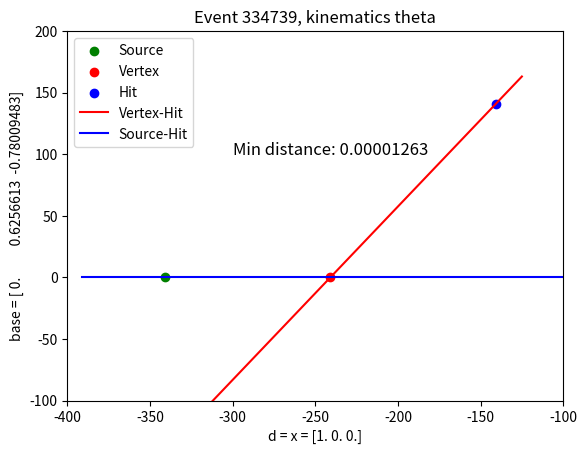
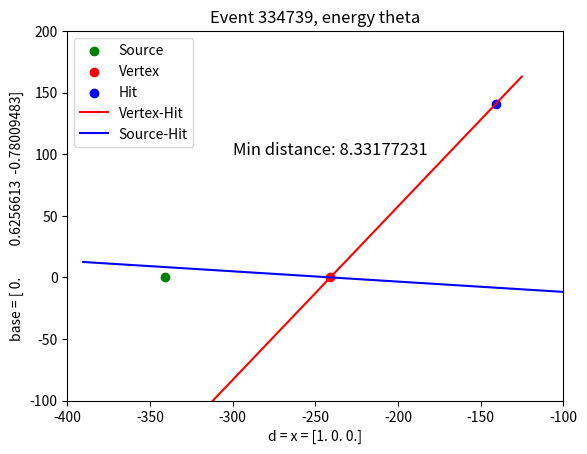
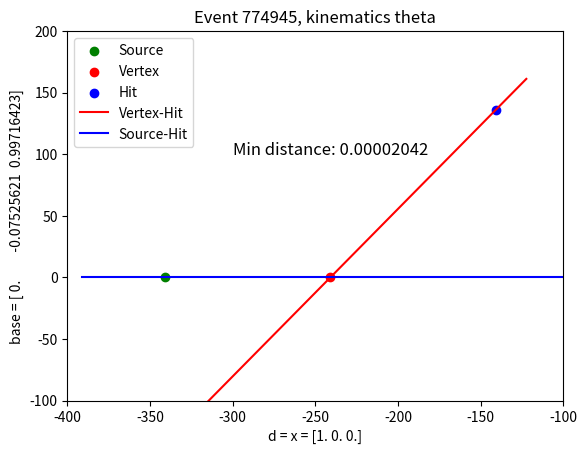
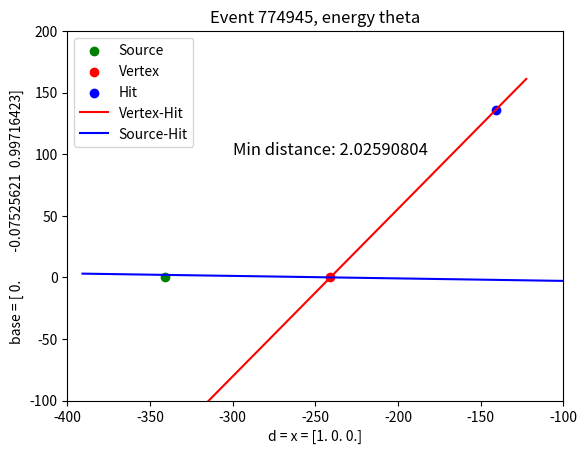
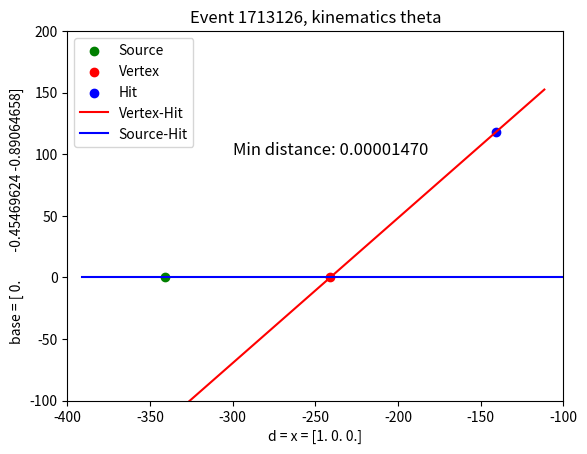
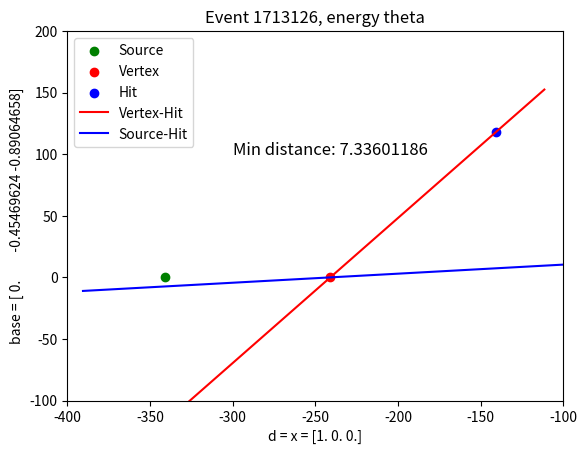
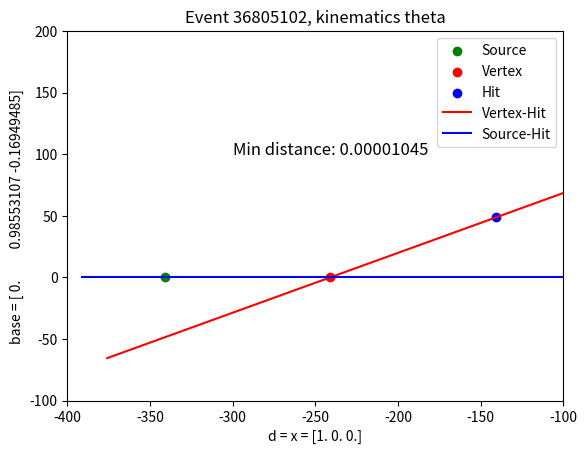
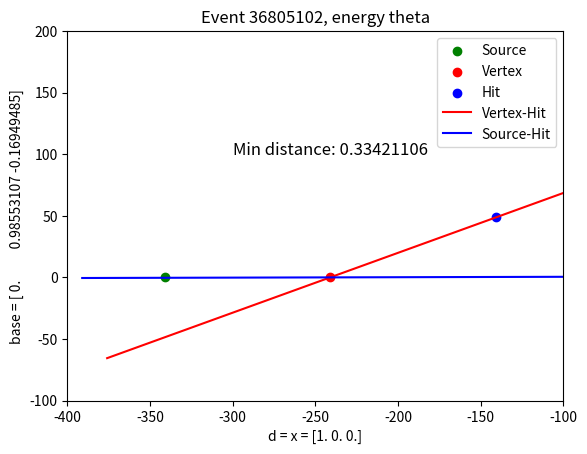
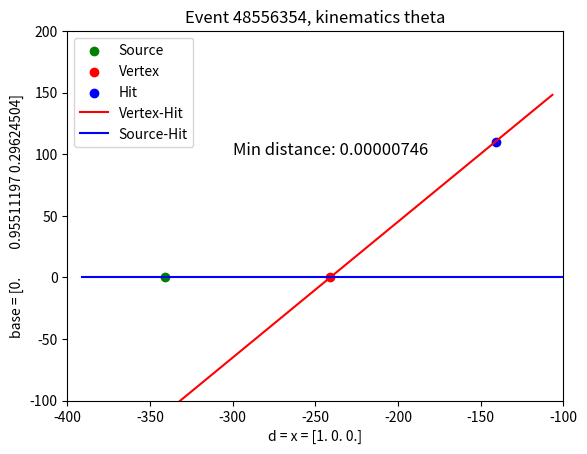
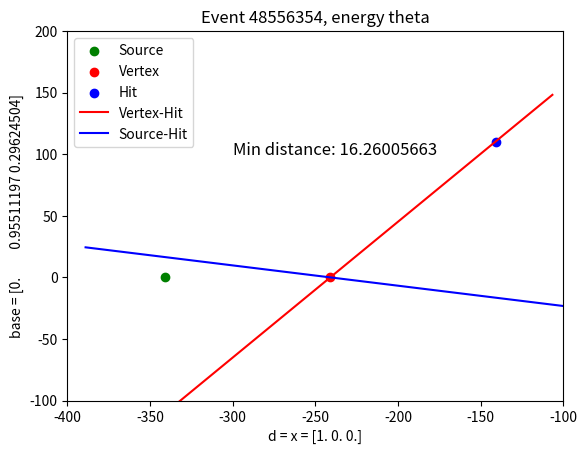
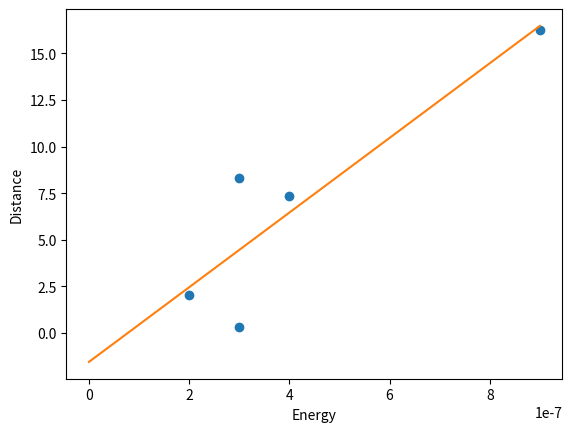

The script that saved these images, in order:
import numpy as np 
import matplotlib.pyplot as plt

def cambio_base(v, u, d):
    """
    Cambio de base de coordenadas.

    Parameters
    ----------
    v : numpy.array(x,y,z)
        Vector en la base x,y,z canóanglenica.
    u : numpy.array(x,y,z)
        Vector en x,y,z del plano compton.
    d : numpy.array(x,y,z)
        Vector en x,y,z del plano compton.
    """
    # v = a*d + b*u
    # d = (1,0,0)
    if not np.array_equal(d, np.array([1,0,0])):
        print(" El vector d no es el esperado")
        return None
    b1 = v[1]/u[1]
    b2 = v[2]/u[2]
    if np.absolute(b1-b2)>1e-10:
        print("El vector introducido no es coplanar con el plano compton")
        return None
    a = v[0]-u[0]*b1
    return np.array([a, b1])

def rotate(phi, u, x):
    """
    Parameters
    ----------
    phi : float
        Rotation angle in radians.
    u : numpy.array
        Unitary vector in the direction of the cone axis. COLUMN VECTOR
    Returns
    -------
    numpy.array
        Rotated vector.
    """
    r_phi = np.array([[np.cos(phi)+u[0]**2*(1-np.cos(phi)), u[0]*u[1]*(1-np.cos(phi))-u[2]*np.sin(phi), u[0]*u[2]*(1-np.cos(phi))+u[1]*np.sin(phi)],
                        [u[1]*u[0]*(1-np.cos(phi))+u[2]*np.sin(phi), np.cos(phi)+u[1]**2*(1-np.cos(phi)), u[1]*u[2]*(1-np.cos(phi))-u[0]*np.sin(phi)],
                        [u[2]*u[0]*(1-np.cos(phi))-u[1]*np.sin(phi), u[2]*u[1]*(1-np.cos(phi))+u[0]*np.sin(phi), np.cos(phi)+u[2]**2*(1-np.cos(phi))]])
    
    return np.dot(r_phi, x)

def Angle_Energy(E_1,E_2):
    """
    Compute the compton angle

    Parameters
    ----------
    E_1 : float
        Energy lost in first detector.
    E_2 : float
        Energy lost in second detector.
    
    Returns
    -------
    float
        Compton angle in radians.
    """
    return np.arccos(1-511*E_1/(E_2*(E_1+E_2)))

def Compute_variables_to_plot(hit, vertex, source_position):
    """
    Compute the variables to plot the event in the compton plane.

    Parameters
    ----------
    hit : numpy.array(x,y,z)
        Hit position.
    vertex : numpy.array(x,y,z)
        Vertex position.
    E1 : float
        Energy lost in first detector.
    E2 : float
        Energy lost in second detector.
    """
    v = hit-vertex
    u = v/np.linalg.norm(v)
    base = np.array([0, u[1], u[2]])
    base = base/np.linalg.norm(base)

    source_vertex = vertex1- source_position
    d = source_vertex/np.linalg.norm(source_vertex)

    return vertex, hit, source_position, u, d, base


def plot_event(hit, vertex, source, theta, title=None):
    """
    Plot the event in the compton plane.

    Parameters
    ----------
    hit : numpy.array(x,y,z)
        Hit position.
    vertex : numpy.array(x,y,z)
        Vertex position.
    source : numpy.array(x,y,z)
        Source position.
    theta : float
        Compton angle in radians.
    title : str
        Title of the plot.
    """

    vertex, hit, source_position, u, d, base = Compute_variables_to_plot(hit, vertex, source)

    # Cambio de base
    source_position_compton = cambio_base(source, base, d)
    vertex_compton = cambio_base(vertex, base, d)
    hit_compton = cambio_base(hit, base, d)

    # Normal vector to the compton plane
    normal = np.cross(base, d)

    # Plot
    fig = plt.figure()
    ax = fig.add_subplot(111)
    ax.scatter(source_position_compton[0], source_position_compton[1], c='g', marker='o', label='Source')
    ax.scatter(vertex_compton[0], vertex_compton[1], c='r', marker='o', label='Vertex')
    ax.scatter(hit_compton[0], hit_compton[1], c='b', marker='o', label='Hit')


    # Rotar recta angulo theta respecto de vector normal al plano compton
    vertex_hit = []
    source_hit = []
    lambda1 = np.linspace(-150, 200, 250)
    for l in lambda1:
        x = l*u
        x_v = x + vertex
        x_compton = cambio_base(x_v, base, d)
        vertex_hit.append(x_compton)
            
        x_rot = rotate(theta, normal, x)
        x_rot = x_rot + vertex
        x_rot_compton = cambio_base(x_rot, base, d) 
        source_hit.append(x_rot_compton)
    
    vertex_hit = np.array(vertex_hit)
    source_hit = np.array(source_hit)

    ax.plot(vertex_hit[:,0], vertex_hit[:,1], 'r', label='Vertex-Hit')
    ax.plot(source_hit[:,0], source_hit[:,1], 'b', label='Source-Hit')

    ax.legend(loc='best')
    ax.xaxis.set_label_text(f'd = x = {d}')
    ax.yaxis.set_label_text(f'base = {base}')
    plt.xlim(-400,-100)
    plt.ylim(-100,200)
    # Assuming photon propagates in straight line, compute minimum distance between source and source-hit line
    min_distance = np.linalg.norm(np.cross(source_hit[0]- source_hit[-1], source_hit[-1] - source_position_compton)) / np.linalg.norm(source_hit[0] - source_hit[-1])
    print(f"Minimum distance {min_distance}")
    # Show min distance in plot
    ax.text(-300, 100, f"Min distance: {min_distance:.8f}", fontsize=12)
    if title:
        plt.title(title)
    plt.show()

    return min_distance

source_position = np.array([-682/2,0,0])

distance_energy = {"Distance" : [],
                    "Energy" : []}

# [redacted]
vertex1 = np.array([-240.9564, 0, 0])
hit1 = np.array([-141.0432, 87.994580, -109.7145])

theta1_m = 0.9531211
E1 = 4.4095097
E2 = 65.590490
theta1_E = Angle_Energy(E1,E2)

plot_event(hit1, vertex1, source_position, theta1_m, title="Event 334739, kinematics theta")
min_distance = plot_event(hit1, vertex1, source_position, theta1_E, title="Event 334739, energy theta")
distance_energy["Distance"].append(min_distance)
distance_energy["Energy"].append(70-(E1+E2))

# [redacted]
vertex2 = np.array([-240.9378, 0, 0])
hit2 = np.array([-141.0645, -10.21931, 135.40849])

theta2_m = 0.9366535
E1 = 3.8420938
E2 = 66.157906
theta2_E = Angle_Energy(E1,E2)

plot_event(hit2, vertex2, source_position, theta2_m, title="Event 774945, kinematics theta")
min_distance = plot_event(hit2, vertex2, source_position, theta2_E, title="Event 774945, energy theta")

distance_energy["Distance"].append(min_distance)
distance_energy["Energy"].append(70-(E1+E2))


# [redacted]
vertex3 = np.array([-240.9915, 0, 0])
hit3 = np.array([-141.0205, -53.53393, -104.8608])

theta3_m = 0.8668164
E1 = 2.7505186
E2 = 67.249481
theta3_E = Angle_Energy(E1,E2)

plot_event(hit3, vertex3, source_position, theta3_m, title="Event 1713126, kinematics theta")
min_distance = plot_event(hit3, vertex3, source_position, theta3_E, title="Event 1713126, energy theta")
distance_energy["Distance"].append(min_distance)
distance_energy["Energy"].append(70-(E1+E2))

# |E1+E2-70| < 
# [redacted]
vertex4 = np.array([-241.0559,0,0])
hit4 = np.array([-141.0087, 47.907277, -8.239250])

theta4_m = 0.4522853
E1 = 0.9374807
E2 =  69.062519
theta4_E = Angle_Energy(E1,E2)

plot_event(hit4, vertex4, source_position, theta4_m, title="Event 36805102, kinematics theta")
min_distance = plot_event(hit4, vertex4, source_position, theta4_E, title="Event 36805102, energy theta")
distance_energy["Distance"].append(min_distance)
distance_energy["Energy"].append(70-(E1+E2))


# [redacted]

vertex5 = np.array([-241.0143,0,0])
hit5 = np.array([-141.0231, 105.32865, 32.669562])

theta5_m = 0.8342850
E1 = 4.1300341
E2 =  65.869965
theta5_E = Angle_Energy(E1,E2)

plot_event(hit5, vertex5, source_position, theta5_m, title="Event 48556354, kinematics theta")
min_distance = plot_event(hit5, vertex5, source_position, theta5_E, title="Event 48556354, energy theta")
distance_energy["Distance"].append(min_distance)
distance_energy["Energy"].append(70-(E1+E2))

# Plot distance vs energy 
distance = np.array(distance_energy["Distance"])
energy = np.array(distance_energy["Energy"])
# Linear fit
m, b= np.polyfit(energy, distance, 1)

e = np.linspace(0, np.max(energy), 100)
plt.figure()
plt.plot(energy, distance, 'o')
plt.plot(e, m*e + b)
plt.xlabel("Energy")
plt.ylabel("Distance")
plt.show()
